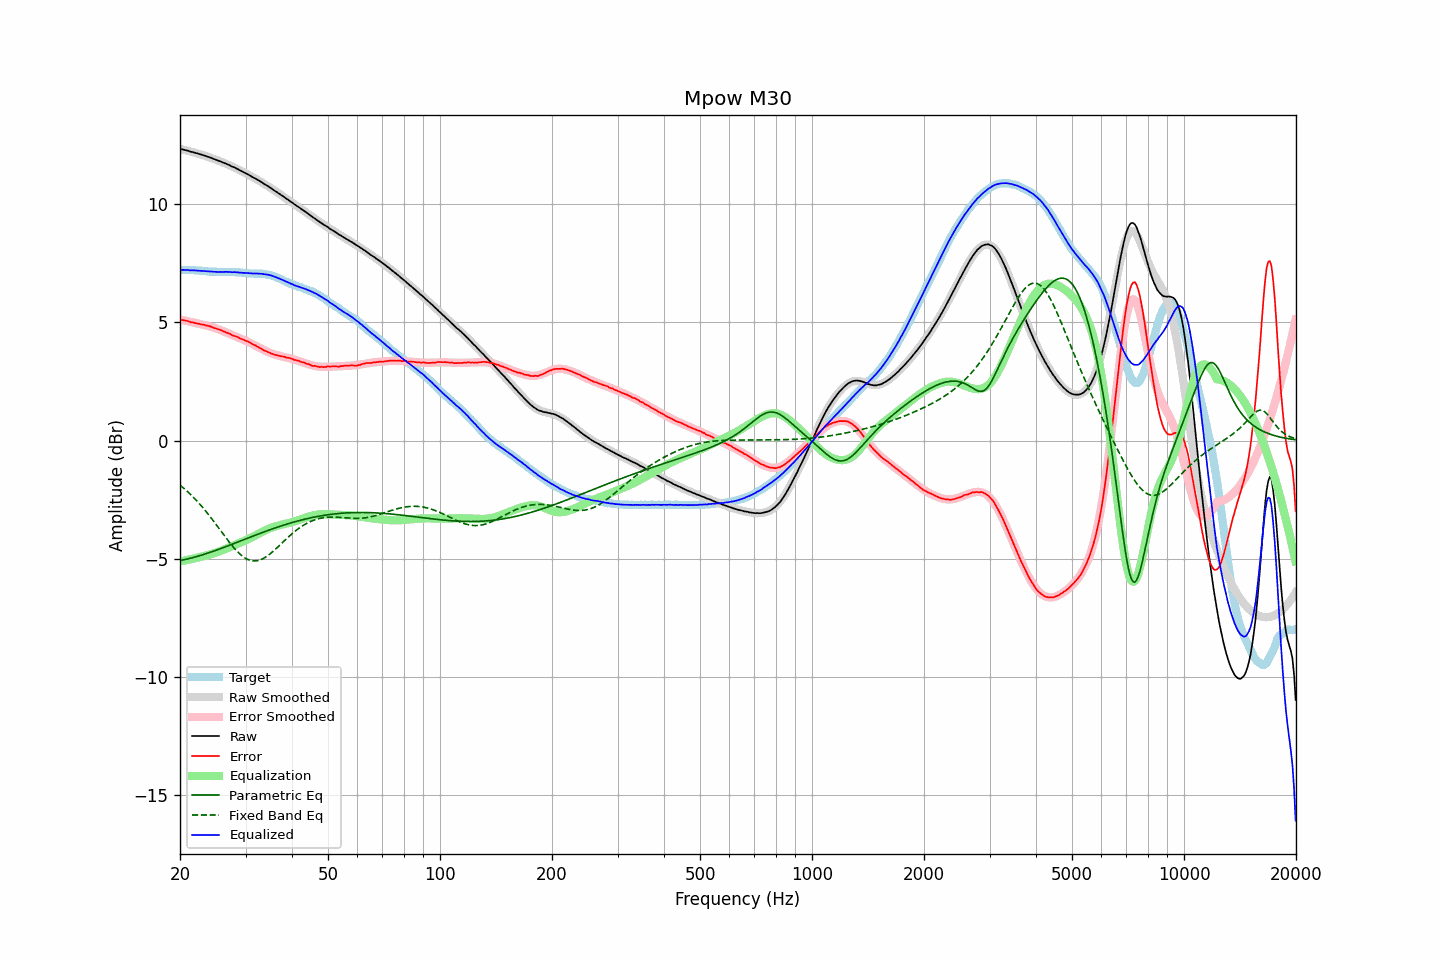

Source data for this figure (header and first rows):
frequency, raw, error, smoothed, error_smoothed, equalization, parametric_eq, fixed_band_eq, equalized_raw, equalized_smoothed, target
20.00, 12.33, 5.12, 12.33, 5.11, -5.11, -5.07, -1.89, 7.21, 7.21, 7.21
20.20, 12.31, 5.10, 12.31, 5.10, -5.10, -5.06, -1.94, 7.21, 7.21, 7.21
20.40, 12.30, 5.09, 12.29, 5.09, -5.09, -5.05, -2.00, 7.21, 7.21, 7.21
20.61, 12.28, 5.07, 12.28, 5.07, -5.07, -5.03, -2.06, 7.21, 7.21, 7.21
20.81, 12.26, 5.06, 12.26, 5.06, -5.06, -5.02, -2.12, 7.20, 7.20, 7.20
21.02, 12.25, 5.05, 12.24, 5.04, -5.04, -5.00, -2.18, 7.21, 7.20, 7.20
21.23, 12.22, 5.02, 12.23, 5.03, -5.03, -4.98, -2.24, 7.19, 7.20, 7.20
21.44, 12.20, 4.99, 12.21, 5.01, -5.01, -4.97, -2.31, 7.19, 7.20, 7.21
21.66, 12.19, 4.99, 12.19, 4.99, -4.99, -4.95, -2.37, 7.19, 7.19, 7.20
21.87, 12.17, 4.97, 12.17, 4.98, -4.98, -4.93, -2.44, 7.19, 7.19, 7.20
22.09, 12.15, 4.96, 12.15, 4.96, -4.96, -4.91, -2.51, 7.19, 7.19, 7.19
22.31, 12.13, 4.94, 12.13, 4.95, -4.95, -4.89, -2.59, 7.18, 7.18, 7.19
22.54, 12.11, 4.93, 12.11, 4.93, -4.93, -4.87, -2.66, 7.18, 7.18, 7.18
22.76, 12.09, 4.91, 12.09, 4.91, -4.91, -4.85, -2.74, 7.17, 7.17, 7.18
22.99, 12.07, 4.90, 12.07, 4.90, -4.90, -4.83, -2.82, 7.17, 7.17, 7.17
23.22, 12.05, 4.89, 12.05, 4.88, -4.88, -4.81, -2.90, 7.17, 7.16, 7.16
23.45, 12.03, 4.87, 12.02, 4.87, -4.87, -4.79, -2.98, 7.16, 7.16, 7.16
23.69, 12.00, 4.85, 12.00, 4.85, -4.85, -4.76, -3.07, 7.15, 7.15, 7.15
23.92, 11.98, 4.84, 11.98, 4.83, -4.83, -4.74, -3.15, 7.15, 7.15, 7.14
24.16, 11.96, 4.82, 11.95, 4.81, -4.81, -4.72, -3.24, 7.15, 7.14, 7.14
24.40, 11.93, 4.79, 11.93, 4.79, -4.79, -4.70, -3.33, 7.14, 7.14, 7.14
24.65, 11.90, 4.76, 11.90, 4.77, -4.77, -4.67, -3.42, 7.13, 7.13, 7.14
24.89, 11.88, 4.74, 11.88, 4.75, -4.75, -4.65, -3.51, 7.13, 7.13, 7.14
25.14, 11.85, 4.72, 11.85, 4.72, -4.72, -4.62, -3.60, 7.13, 7.13, 7.13
25.39, 11.82, 4.70, 11.82, 4.70, -4.70, -4.60, -3.69, 7.12, 7.13, 7.12
25.65, 11.80, 4.68, 11.80, 4.67, -4.67, -4.57, -3.78, 7.13, 7.13, 7.12
25.91, 11.77, 4.65, 11.77, 4.64, -4.64, -4.55, -3.88, 7.12, 7.13, 7.12
26.16, 11.74, 4.61, 11.74, 4.62, -4.62, -4.52, -3.97, 7.12, 7.12, 7.13
26.43, 11.72, 4.59, 11.71, 4.59, -4.59, -4.50, -4.06, 7.13, 7.12, 7.13
26.69, 11.69, 4.56, 11.68, 4.56, -4.56, -4.47, -4.15, 7.13, 7.12, 7.13
26.96, 11.66, 4.54, 11.66, 4.53, -4.53, -4.45, -4.24, 7.13, 7.12, 7.12
27.23, 11.63, 4.51, 11.63, 4.50, -4.50, -4.42, -4.33, 7.12, 7.12, 7.12
27.50, 11.59, 4.47, 11.59, 4.48, -4.48, -4.39, -4.41, 7.11, 7.12, 7.12
27.77, 11.56, 4.43, 11.56, 4.45, -4.45, -4.37, -4.49, 7.11, 7.12, 7.13
28.05, 11.54, 4.42, 11.53, 4.42, -4.42, -4.34, -4.57, 7.12, 7.11, 7.12
28.33, 11.50, 4.39, 11.50, 4.39, -4.39, -4.31, -4.65, 7.11, 7.11, 7.11
28.62, 11.47, 4.37, 11.47, 4.36, -4.36, -4.29, -4.72, 7.11, 7.11, 7.10
28.90, 11.43, 4.32, 11.43, 4.33, -4.33, -4.26, -4.78, 7.10, 7.10, 7.11
29.19, 11.40, 4.30, 11.40, 4.30, -4.30, -4.23, -4.84, 7.10, 7.09, 7.10
29.48, 11.36, 4.27, 11.36, 4.27, -4.27, -4.21, -4.90, 7.08, 7.09, 7.09
29.78, 11.33, 4.25, 11.33, 4.24, -4.24, -4.18, -4.94, 7.09, 7.08, 7.08
30.08, 11.29, 4.21, 11.29, 4.21, -4.21, -4.15, -4.99, 7.08, 7.08, 7.08
30.38, 11.26, 4.19, 11.25, 4.18, -4.18, -4.13, -5.02, 7.08, 7.07, 7.07
30.68, 11.22, 4.16, 11.22, 4.15, -4.15, -4.10, -5.05, 7.07, 7.07, 7.06
30.99, 11.18, 4.12, 11.18, 4.11, -4.11, -4.07, -5.07, 7.06, 7.07, 7.06
31.30, 11.14, 4.08, 11.14, 4.08, -4.08, -4.05, -5.08, 7.06, 7.06, 7.06
31.61, 11.10, 4.04, 11.10, 4.04, -4.04, -4.02, -5.09, 7.05, 7.06, 7.06
31.93, 11.07, 4.02, 11.07, 4.01, -4.01, -4.00, -5.09, 7.06, 7.06, 7.05
32.24, 11.03, 3.97, 11.03, 3.97, -3.97, -3.97, -5.08, 7.05, 7.05, 7.06
32.57, 10.99, 3.94, 10.99, 3.94, -3.94, -3.94, -5.06, 7.05, 7.05, 7.05
32.89, 10.95, 3.90, 10.95, 3.90, -3.90, -3.92, -5.04, 7.05, 7.05, 7.05
33.22, 10.91, 3.86, 10.90, 3.86, -3.86, -3.89, -5.01, 7.05, 7.04, 7.05
33.55, 10.86, 3.82, 10.86, 3.83, -3.83, -3.87, -4.98, 7.03, 7.03, 7.04
33.89, 10.82, 3.79, 10.82, 3.79, -3.79, -3.84, -4.94, 7.02, 7.03, 7.03
34.23, 10.78, 3.77, 10.78, 3.76, -3.76, -3.82, -4.89, 7.02, 7.02, 7.01
34.57, 10.74, 3.73, 10.73, 3.73, -3.73, -3.79, -4.84, 7.01, 7.00, 7.01
34.92, 10.69, 3.70, 10.69, 3.70, -3.70, -3.77, -4.79, 6.98, 6.98, 6.99
35.27, 10.65, 3.67, 10.64, 3.68, -3.68, -3.75, -4.74, 6.97, 6.97, 6.98
35.62, 10.60, 3.65, 10.60, 3.65, -3.65, -3.72, -4.68, 6.94, 6.95, 6.95
35.97, 10.55, 3.62, 10.55, 3.63, -3.63, -3.70, -4.62, 6.92, 6.92, 6.93
... 635 more rows
